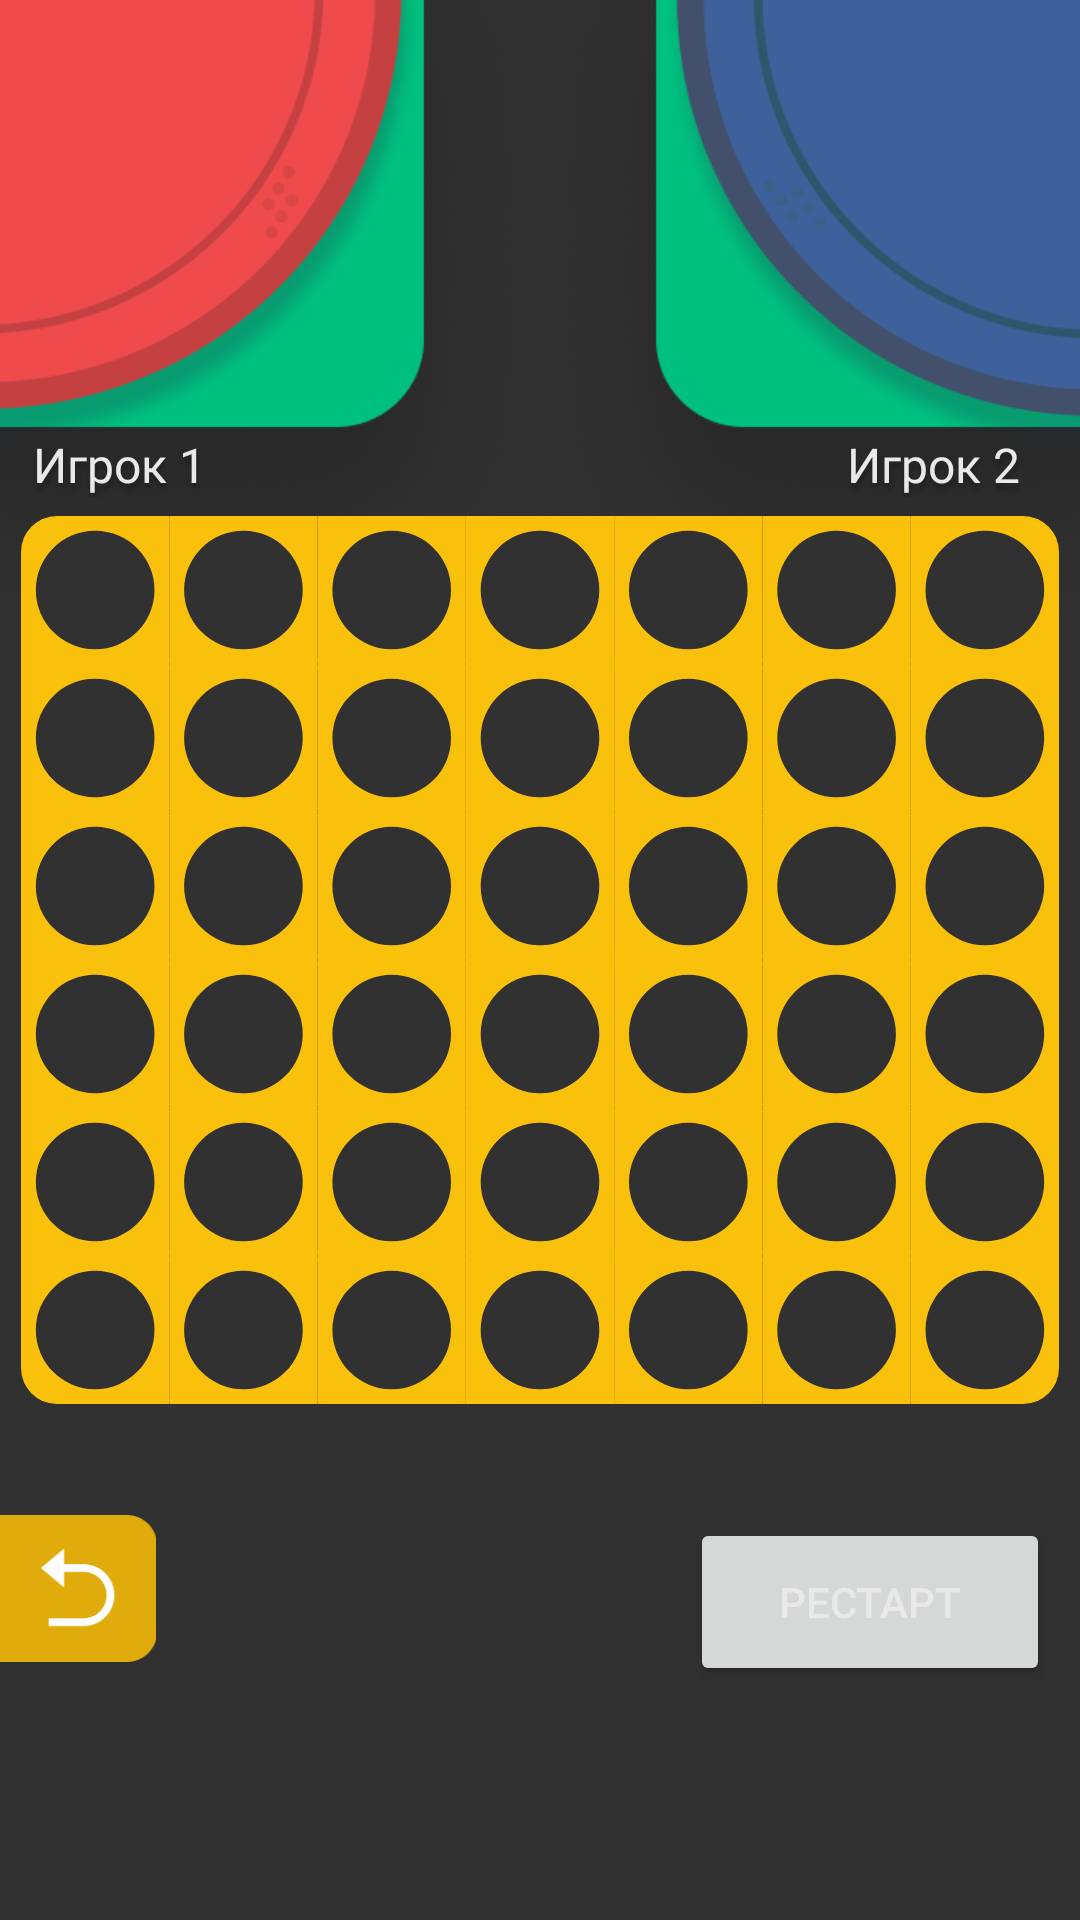

Layout XML and referenced resources for this Android screen:
<!-- AndroidManifest.xml: application theme Theme.ConnectFour -->
<!-- res/layout/fragment_two_player.xml -->
<?xml version="1.0" encoding="utf-8"?>
<androidx.constraintlayout.widget.ConstraintLayout
    xmlns:app="http://schemas.android.com/apk/res-auto"
    xmlns:android="http://schemas.android.com/apk/res/android"
    xmlns:tools="http://schemas.android.com/tools"
    android:layout_width="match_parent"
    android:layout_height="match_parent"
    android:background="@color/background_game"
    tools:context=".views.TwoPlayerFragment">

    <ImageView
        android:id="@+id/img_queue"
        android:layout_width="185dp"
        android:layout_height="212dp"
        android:scaleType="centerCrop"
        android:src="@drawable/img_queue"
        android:layout_marginTop="0dp"
        android:layout_marginStart="0dp"
        app:layout_constraintLeft_toLeftOf="parent"
        app:layout_constraintTop_toTopOf="parent" />

    <ImageView
        android:id="@+id/btn_one_player"
        android:layout_width="191dp"
        android:layout_height="191dp"
        android:scaleType="centerCrop"
        android:src="@drawable/img_red_coin"
        android:layout_marginTop="0dp"
        android:layout_marginStart="0dp"
        app:layout_constraintLeft_toLeftOf="parent"
        app:layout_constraintTop_toTopOf="parent" />


    <TextView
        android:id="@+id/txt_player_one"
        android:layout_width="wrap_content"
        android:layout_height="wrap_content"
        android:layout_marginStart="11dp"
        android:layout_marginTop="144dp"
        android:fontFamily="@font/montserrat_semibold"
        android:shadowColor="@color/hide_black"
        android:shadowDx="1"
        android:shadowDy="6"
        android:shadowRadius="4"
        android:text="@string/txt_player_one"
        android:textColor="@color/semi_white"
        android:textSize="16sp"
        app:layout_constraintLeft_toLeftOf="parent"
        app:layout_constraintTop_toTopOf="parent" />

    <TextView
        android:id="@+id/status_text"
        android:layout_width="wrap_content"
        android:layout_height="wrap_content"
        android:fontFamily="@font/montserrat_semibold"
        android:shadowColor="@color/hide_black"
        android:shadowDx="1"
        android:shadowDy="6"
        android:shadowRadius="4"
        android:text=""
        android:textColor="@color/semi_white"
        android:textSize="16sp"
        app:layout_constraintBottom_toBottomOf="parent"
        app:layout_constraintEnd_toEndOf="parent"
        app:layout_constraintHorizontal_bias="0.498"
        app:layout_constraintStart_toStartOf="parent"
        app:layout_constraintTop_toTopOf="parent"
        app:layout_constraintVertical_bias="0.239" />

    <ImageView
        android:id="@+id/img_queue_2"
        android:layout_width="185dp"
        android:layout_height="212dp"
        android:scaleType="centerCrop"
        android:src="@drawable/img_queue"
        android:layout_marginTop="0dp"
        android:layout_marginEnd="0dp"
        android:scaleX="-1"
        android:scaleY="1"
        app:layout_constraintEnd_toEndOf="parent"
        app:layout_constraintTop_toTopOf="parent" />

    <ImageView
        android:id="@+id/img_blue_coin"
        android:layout_width="173dp"
        android:layout_height="178dp"
        android:scaleType="centerCrop"
        android:src="@drawable/img_blue_coin"
        android:layout_marginTop="0dp"
        android:layout_marginEnd="0dp"
        app:layout_constraintRight_toRightOf="parent"
        app:layout_constraintTop_toTopOf="parent" />


    <TextView
        android:id="@+id/txt_player_two"
        android:layout_width="wrap_content"
        android:layout_height="wrap_content"
        android:layout_marginTop="144dp"
        android:layout_marginEnd="20dp"
        android:fontFamily="@font/montserrat_semibold"
        android:shadowColor="@color/hide_black"
        android:shadowDx="1"
        android:shadowDy="6"
        android:shadowRadius="4"
        android:text="@string/txt_player_two"
        android:textColor="@color/semi_white"
        android:textSize="16sp"
        app:layout_constraintRight_toRightOf="parent"
        app:layout_constraintTop_toTopOf="parent" />

    <ImageView
        android:id="@+id/img_game_desk"
        android:layout_width="346dp"
        android:layout_height="296dp"
        android:src="@drawable/img_game_desk"
        android:layout_marginTop="172dp"
        android:layout_marginBottom="172dp"
        android:layout_marginStart="7dp"
        android:layout_marginEnd="7dp"
        app:layout_constraintStart_toStartOf="parent"
        app:layout_constraintEnd_toEndOf="parent"
        app:layout_constraintTop_toTopOf="parent"
        app:layout_constraintBottom_toBottomOf="parent" />

    <ImageView
        android:id="@+id/btn_back"
        android:layout_width="52dp"
        android:layout_height="49dp"
        android:scaleType="centerCrop"
        android:src="@drawable/btn_back"
        android:layout_marginBottom="86dp"
        android:layout_marginStart="0dp"
        app:layout_constraintLeft_toLeftOf="parent"
        app:layout_constraintBottom_toBottomOf="parent" />

    <GridView
        android:id="@+id/boardGridView"
        android:layout_width="346dp"
        android:layout_height="296dp"
        android:layout_marginTop="172dp"
        android:layout_marginBottom="176dp"
        android:layout_marginStart="9dp"
        android:layout_marginEnd="7dp"
        android:numColumns="7"
        android:stretchMode="columnWidth"
        android:gravity="center"
        android:background="@color/hide"
        app:layout_constraintStart_toStartOf="parent"
        app:layout_constraintEnd_toEndOf="parent"
        app:layout_constraintTop_toTopOf="parent"
        app:layout_constraintBottom_toBottomOf="parent"/>

    <Button
        android:textColor="@color/semi_white"

        android:id="@+id/reset_button"
        android:layout_width="120dp"
        android:layout_height="56dp"
        android:layout_below="@id/boardGridView"
        android:layout_centerHorizontal="true"
        android:layout_marginEnd="10dp"
        android:layout_marginBottom="78dp"
        app:layout_constraintEnd_toEndOf="parent"
        app:layout_constraintBottom_toBottomOf="parent"
        android:text="РЕСТАРТ" />




</androidx.constraintlayout.widget.ConstraintLayout>
<!-- resources referenced by this layout -->
<resources>
  <color name="background_game">#FF313131</color>
  <color name="hide">#00000000</color>
  <color name="hide_black">#40000000</color>
  <color name="semi_white">#FFE9E9EB</color>
  <!-- drawable btn_back: png bitmap (drawable, 2119 bytes) -->
  <!-- drawable img_blue_coin: png bitmap (drawable, 28487 bytes) -->
  <!-- drawable img_game_desk: vector/xml drawable (drawable, 34291 chars, omitted) -->
  <!-- drawable img_queue: png bitmap (drawable, 62741 bytes) -->
  <!-- drawable img_red_coin: png bitmap (drawable, 31561 bytes) -->
  <string name="txt_player_one">Игрок 1</string>
  <string name="txt_player_two">Игрок 2</string>
  <style name="Theme.ConnectFour" parent="Theme.MaterialComponents.DayNight.NoActionBar">
          
          <item name="colorPrimary">@color/purple_500</item>
          <item name="colorPrimaryVariant">@color/purple_700</item>
          <item name="colorOnPrimary">@color/white</item>
          
          <item name="colorSecondary">@color/teal_200</item>
          <item name="colorSecondaryVariant">@color/teal_700</item>
          <item name="colorOnSecondary">@color/black</item>
          
          <item name="android:statusBarColor">?attr/colorPrimaryVariant</item>
          
          <item name="android:windowFullscreen">true</item>
          <item name="android:windowContentOverlay">@null</item>
          <item name="android:windowNoTitle">true</item>
          <item name="android:windowLayoutInDisplayCutoutMode">shortEdges</item>
          <item name="android:windowTranslucentStatus">true</item>
          <item name="android:windowTranslucentNavigation">true</item>
      </style>
  <color name="purple_500">#FF6200EE</color>
  <color name="purple_700">#FF3700B3</color>
  <color name="white">#FFFFFFFF</color>
  <color name="teal_200">#FF03DAC5</color>
  <color name="teal_700">#FF018786</color>
  <color name="black">#FF000000</color>
</resources>
